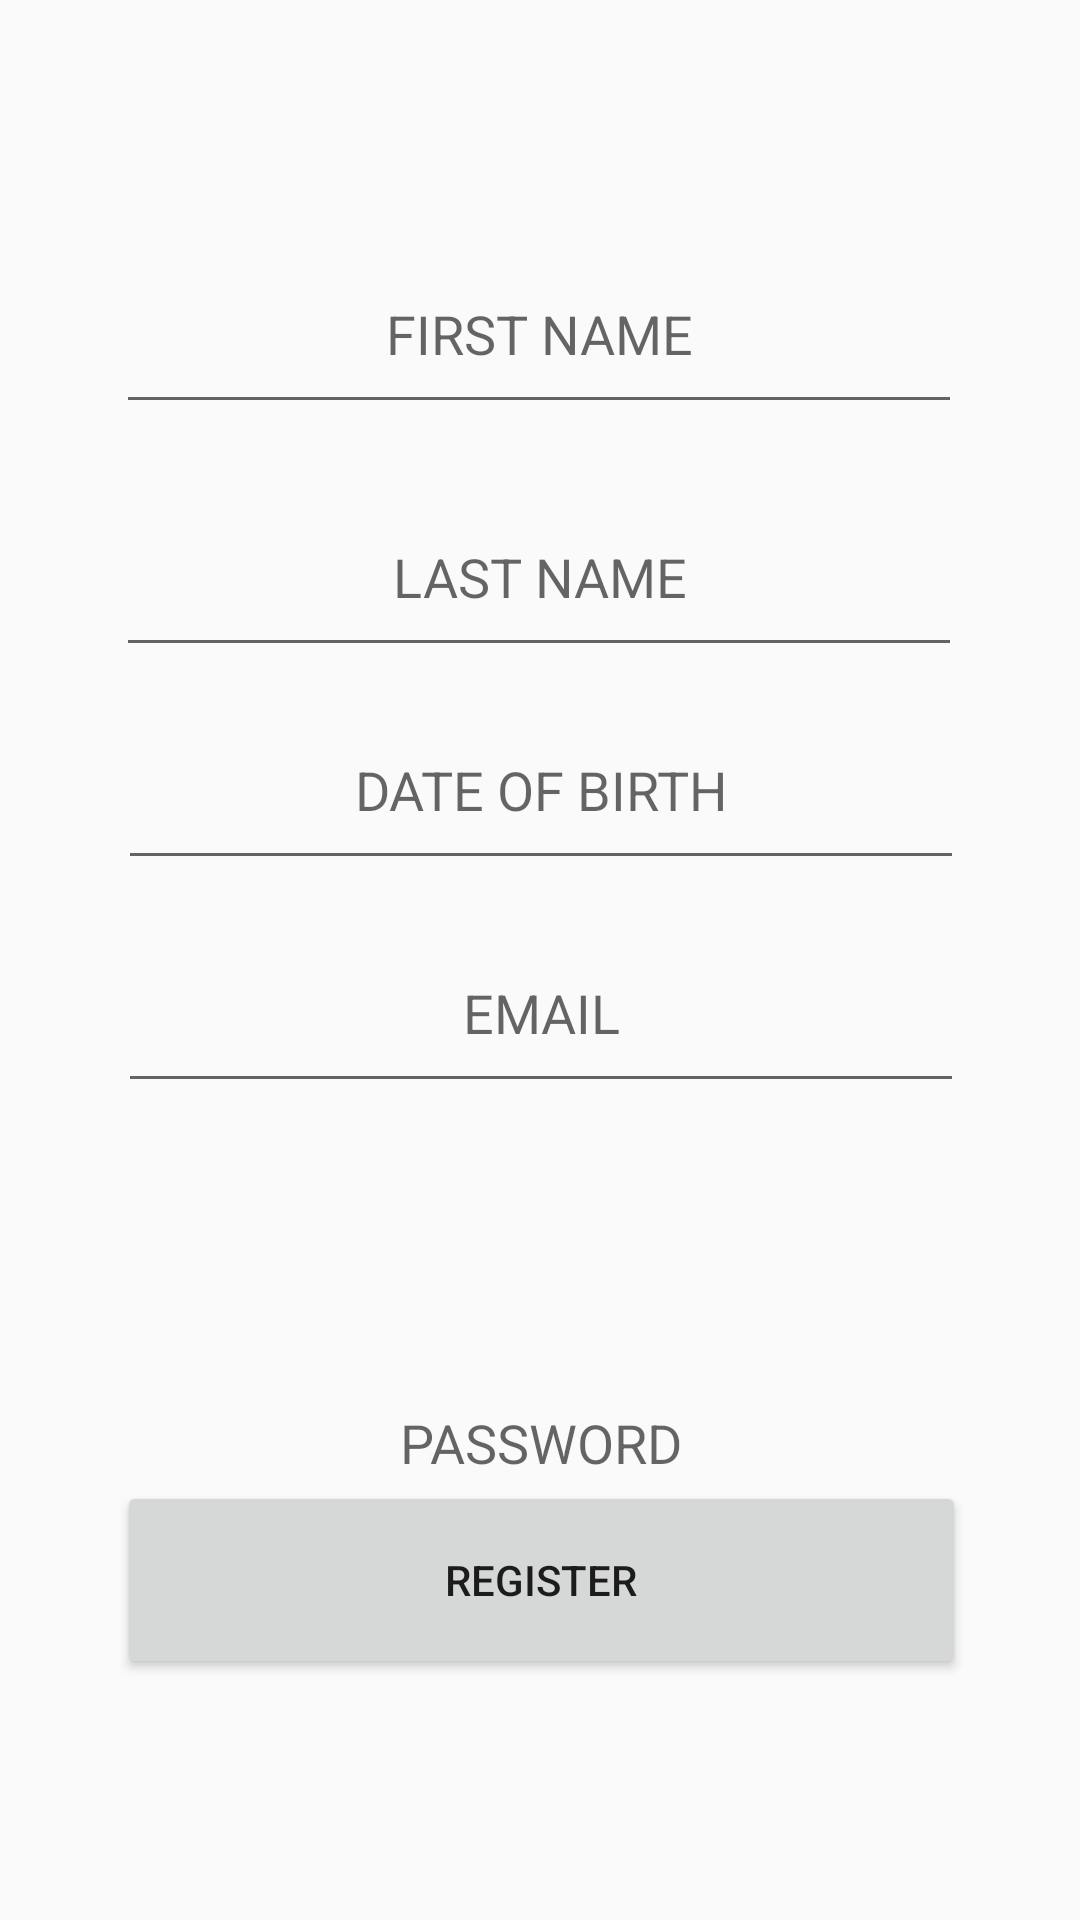

The Android layout XML behind this screen, and the referenced resources:
<!-- AndroidManifest.xml: application theme AppTheme -->
<!-- res/layout/activity_registration.xml -->
<?xml version="1.0" encoding="utf-8"?>
<androidx.constraintlayout.widget.ConstraintLayout xmlns:android="http://schemas.android.com/apk/res/android"
    xmlns:app="http://schemas.android.com/apk/res-auto"
    xmlns:tools="http://schemas.android.com/tools"
    android:layout_width="match_parent"
    android:layout_height="match_parent"
    tools:context=".Registration">

    <EditText
        android:id="@+id/DateOB"
        android:layout_width="282dp"
        android:layout_height="63dp"
        android:hint="DATE OF BIRTH"
        android:textAlignment="center"
        app:layout_constraintBottom_toBottomOf="parent"
        app:layout_constraintHorizontal_bias="0.503"
        app:layout_constraintLeft_toLeftOf="parent"
        app:layout_constraintRight_toRightOf="parent"
        app:layout_constraintTop_toTopOf="parent"
        app:layout_constraintVertical_bias="0.399" />

    <EditText
        android:id="@+id/newPassword"
        android:layout_width="282dp"
        android:layout_height="63dp"
        android:hint="PASSWORD"
        android:textAlignment="center"
        android:layout_marginTop="448dp"
        app:layout_constraintHorizontal_bias="0.503"
        app:layout_constraintLeft_toLeftOf="parent"
        app:layout_constraintRight_toRightOf="parent"
        app:layout_constraintTop_toTopOf="parent" />

    <EditText
        android:id="@+id/email"
        android:layout_width="282dp"
        android:layout_height="63dp"
        android:hint="EMAIL"
        android:textAlignment="center"
        app:layout_constraintBottom_toBottomOf="parent"
        app:layout_constraintHorizontal_bias="0.503"
        app:layout_constraintLeft_toLeftOf="parent"
        app:layout_constraintRight_toRightOf="parent"
        app:layout_constraintTop_toTopOf="parent"
        app:layout_constraintVertical_bias="0.528" />

    <EditText
        android:id="@+id/LastName"
        android:layout_width="282dp"
        android:layout_height="63dp"
        android:hint="LAST NAME"
        android:textAlignment="center"
        app:layout_constraintBottom_toBottomOf="parent"
        app:layout_constraintHorizontal_bias="0.496"
        app:layout_constraintLeft_toLeftOf="parent"
        app:layout_constraintRight_toRightOf="parent"
        app:layout_constraintTop_toTopOf="parent"
        app:layout_constraintVertical_bias="0.276" />

    <EditText
        android:id="@+id/FirstName"
        android:layout_width="282dp"
        android:layout_height="63dp"
        android:hint="FIRST NAME"
        android:textAlignment="center"
        app:layout_constraintBottom_toBottomOf="parent"
        app:layout_constraintHorizontal_bias="0.496"
        app:layout_constraintLeft_toLeftOf="parent"
        app:layout_constraintRight_toRightOf="parent"
        app:layout_constraintTop_toTopOf="parent"
        app:layout_constraintVertical_bias="0.136" />

    <Button
        android:id="@+id/signup"
        android:layout_width="283dp"
        android:layout_height="66dp"
        android:onClick="registerButton"
        android:text="Register"
        app:layout_constraintBottom_toBottomOf="parent"
        app:layout_constraintHorizontal_bias="0.507"
        app:layout_constraintLeft_toLeftOf="parent"
        app:layout_constraintRight_toRightOf="parent"
        app:layout_constraintTop_toTopOf="parent"
        app:layout_constraintVertical_bias="0.86" />

</androidx.constraintlayout.widget.ConstraintLayout>
<!-- resources referenced by this layout -->
<resources>
  <style name="AppTheme" parent="Theme.AppCompat.Light.DarkActionBar">
          
          <item name="colorPrimary">@color/colorPrimary</item>
          <item name="colorPrimaryDark">@color/colorPrimaryDark</item>
          <item name="colorAccent">@color/colorAccent</item>
      </style>
  <color name="colorPrimary">#6200EE</color>
  <color name="colorPrimaryDark">#3700B3</color>
  <color name="colorAccent">#03DAC5</color>
</resources>
